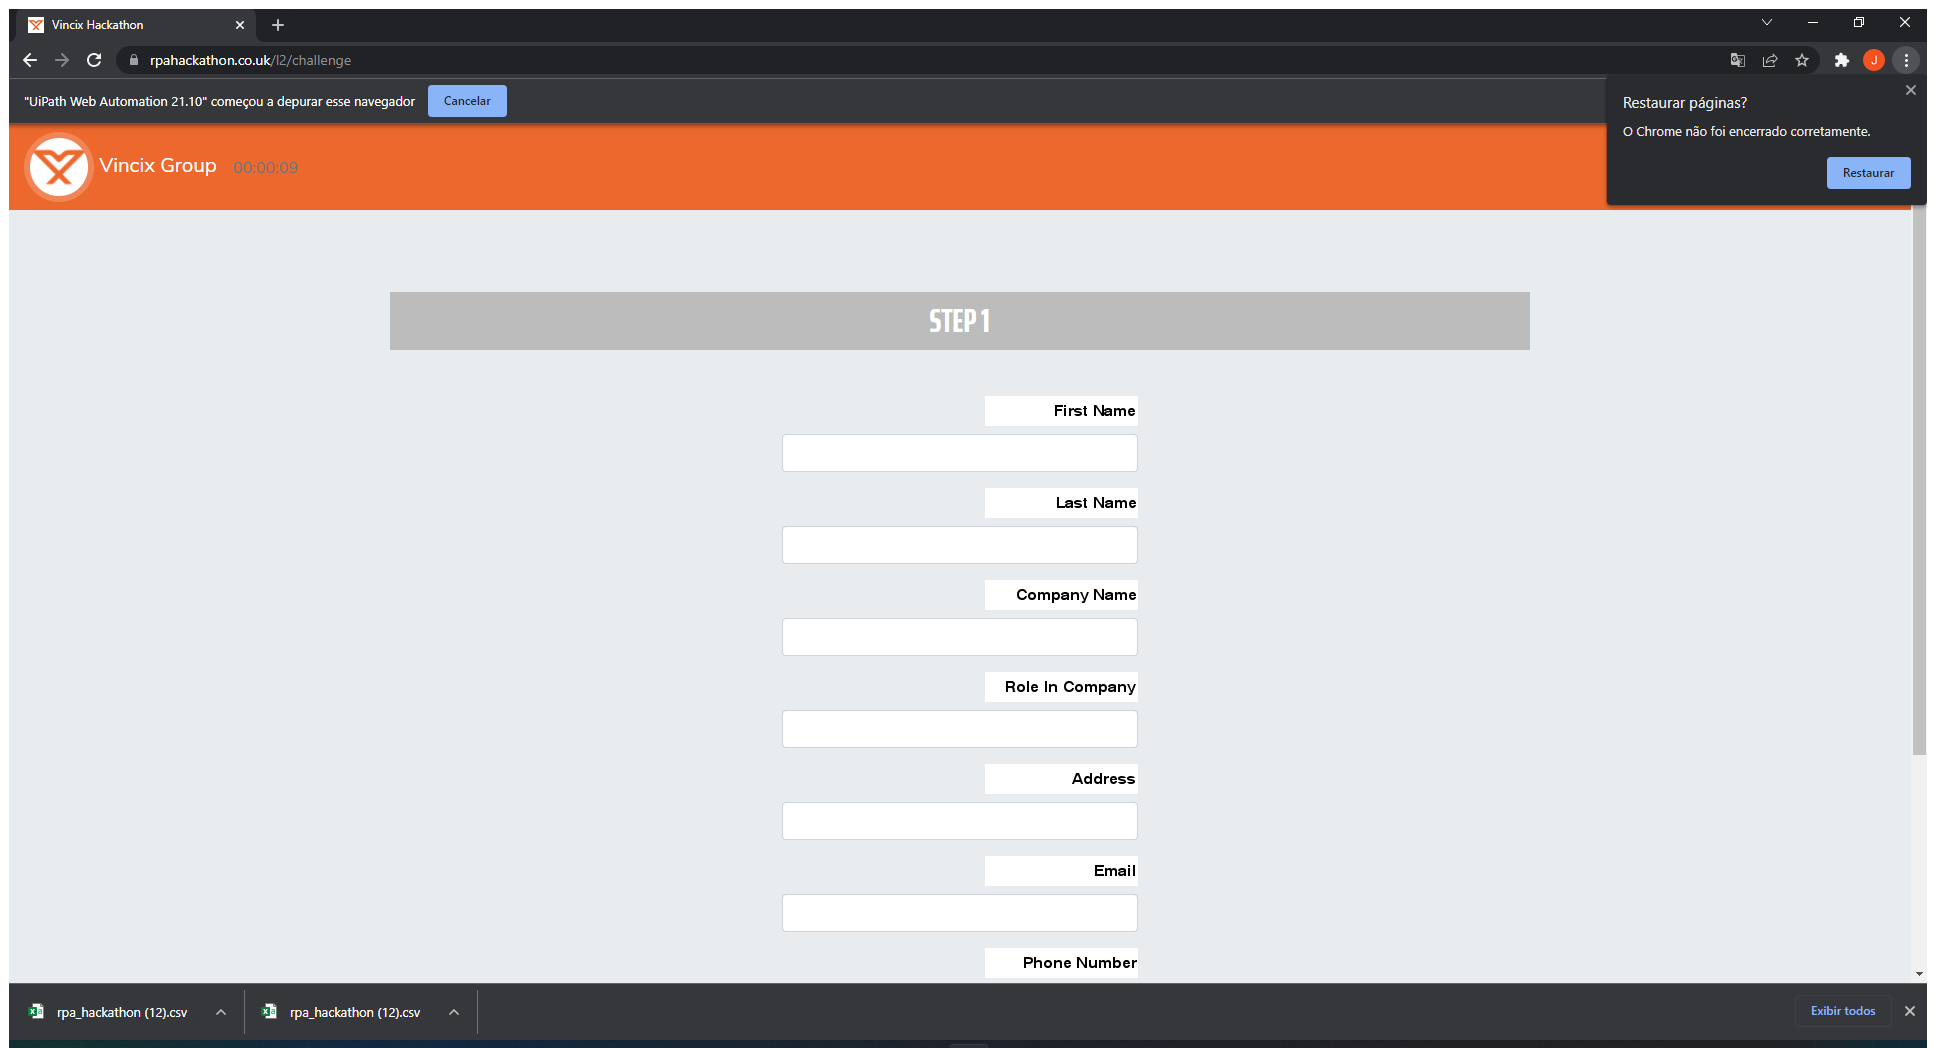
Task: Challenge do Site rpaHackathon
Workflow: flw_Read_InserindoDados

Step 1: Use Browser Chrome: Vincix Hackathon in window 'Vincix Hackathon' (chrome.exe)

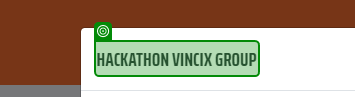
Step 2: check

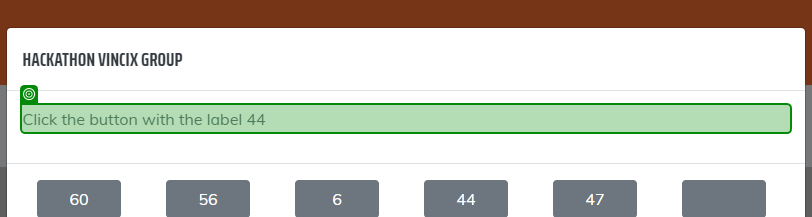
Step 3: get-text from 'Click the'

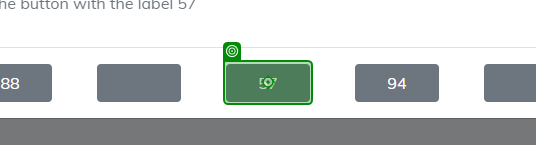
Step 4: click

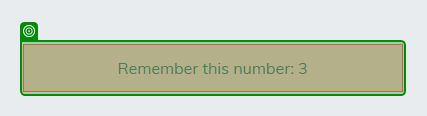
Step 5: check

Step 6: get-text from 'Remember this number: 3' (same screen as step 5)

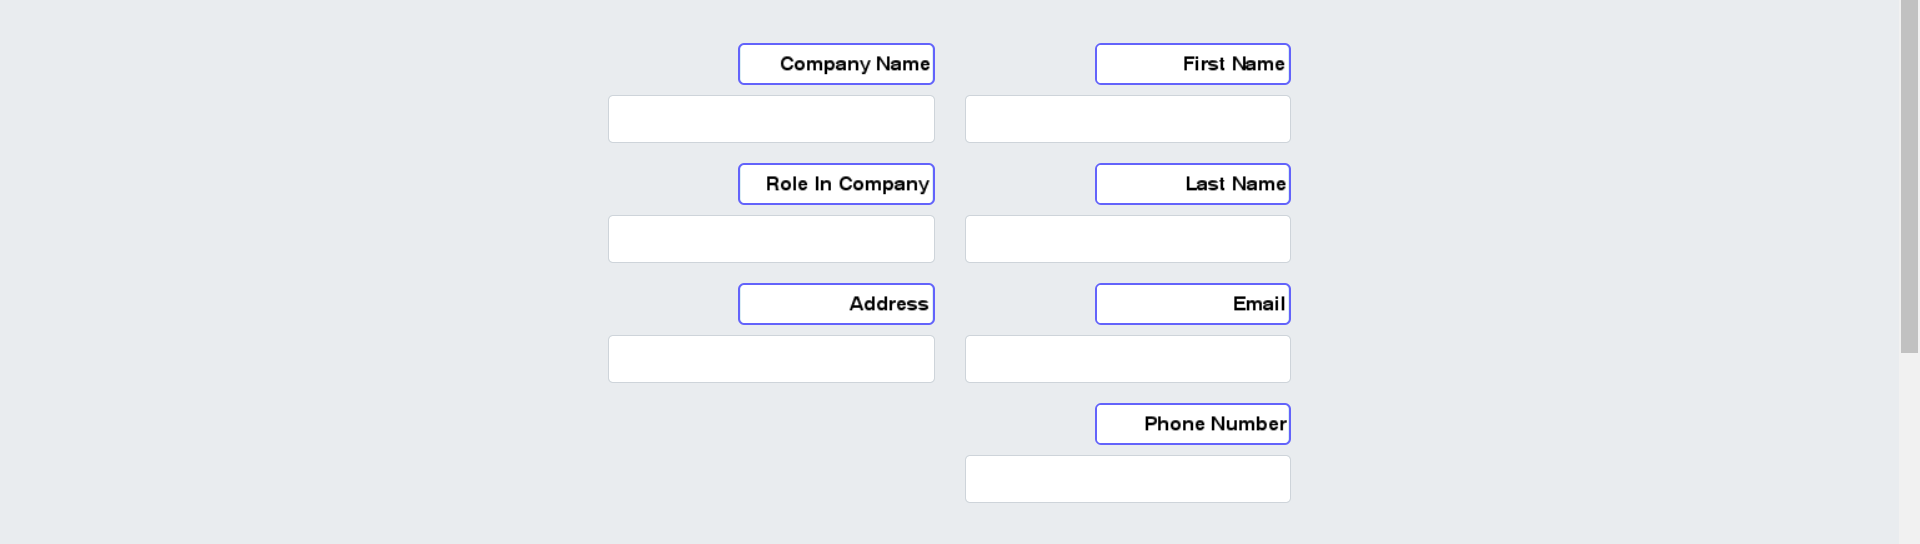
Step 7: get-text

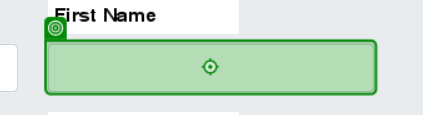
Step 8: type "[in_TransactionItem.SpecificContent("First Name").ToString]" into 'INPUT cZDE3b'

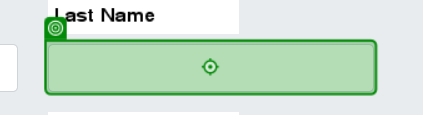
Step 9: type "[in_TransactionItem.SpecificContent("Last Name").ToString]" into 'INPUT 6QdPqz'

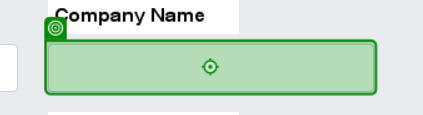
Step 10: type "[in_TransactionItem.SpecificContent("Company Name").ToString]" into 'INPUT gcUK8f'

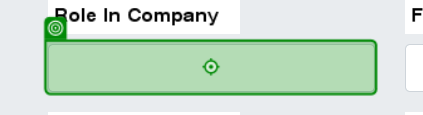
Step 11: type "[in_TransactionItem.SpecificContent("Role In Company").ToString]" into 'INPUT rtaFTw'

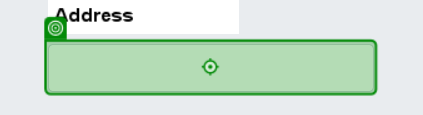
Step 12: type "[in_TransactionItem.SpecificContent("Address").ToString]" into 'INPUT txetaL'

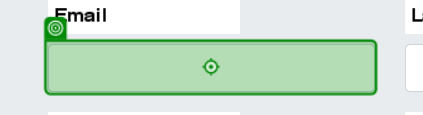
Step 13: type "[in_TransactionItem.SpecificContent("E-Mail").ToString]" into 'INPUT hx8SdC'

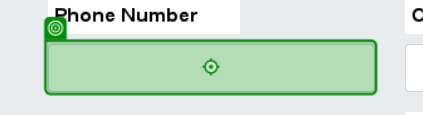
Step 14: type "[in_TransactionItem.SpecificContent("Phone Number").ToString]" into 'INPUT FtDMxD'

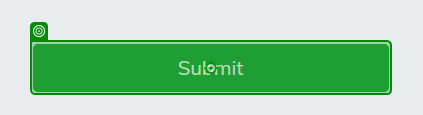
Step 15: click on 'Submit'